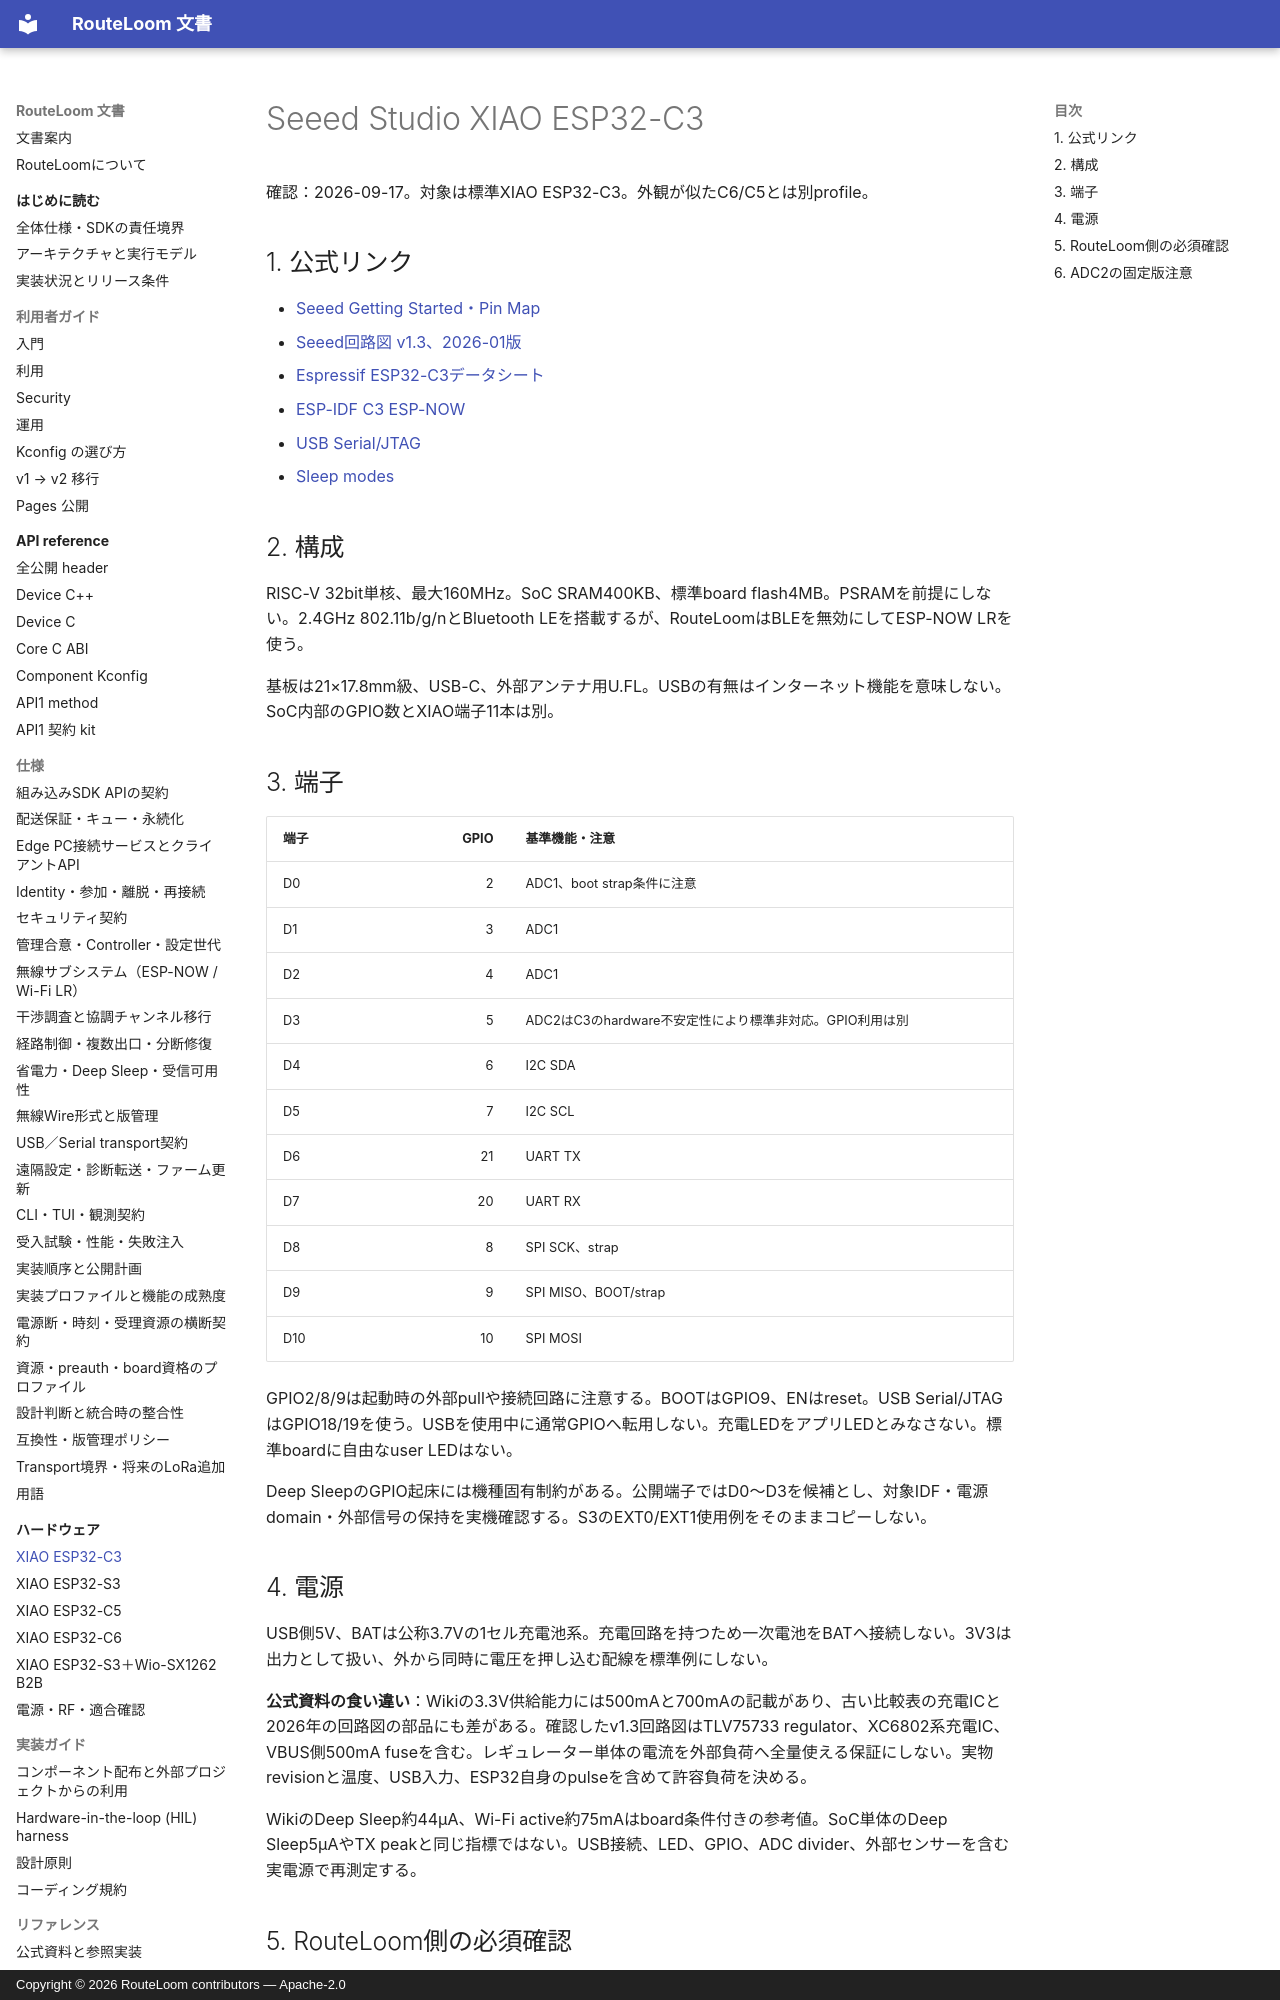

repository: MOVEI144/RouteLoom · page: hardware/xiao-esp32c3/index.html · generator: mkdocs · copyright: Copyright © 2026 RouteLoom contributors — Apache-2.0

# Seeed Studio XIAO ESP32-C3

確認：2026-09-17。対象は標準XIAO ESP32-C3。外観が似たC6/C5とは別profile。

## 1. 公式リンク

- [Seeed Getting Started・Pin Map](https://wiki.seeedstudio.com/XIAO_ESP32C3_Getting_Started/)
- [Seeed回路図 v1.3、2026-01版](https://files.seeedstudio.com/wiki/XIAO_WiFi/Resources/XIAO_ESP32C3_v1.3_SCH_260116.pdf)
- [Espressif ESP32-C3データシート](https://documentation.espressif.com/esp32-c3_datasheet_en.html)
- [ESP-IDF C3 ESP-NOW](https://docs.espressif.com/projects/esp-idf/en/stable/esp32c3/api-reference/network/esp_now.html)
- [USB Serial/JTAG](https://docs.espressif.com/projects/esp-idf/en/stable/esp32c3/api-guides/usb-serial-jtag-console.html)
- [Sleep modes](https://docs.espressif.com/projects/esp-idf/en/stable/esp32c3/api-reference/system/sleep_modes.html)

## 2. 構成

RISC-V 32bit単核、最大160MHz。SoC SRAM400KB、標準board flash4MB。PSRAMを前提にしない。2.4GHz 802.11b/g/nとBluetooth LEを搭載するが、RouteLoomはBLEを無効にしてESP-NOW LRを使う。

基板は21×17.8mm級、USB-C、外部アンテナ用U.FL。USBの有無はインターネット機能を意味しない。SoC内部のGPIO数とXIAO端子11本は別。

## 3. 端子

| 端子 | GPIO | 基準機能・注意 |
|---|---:|---|
| D0 | 2 | ADC1、boot strap条件に注意 |
| D1 | 3 | ADC1 |
| D2 | 4 | ADC1 |
| D3 | 5 | ADC2はC3のhardware不安定性により標準非対応。GPIO利用は別 |
| D4 | 6 | I2C SDA |
| D5 | 7 | I2C SCL |
| D6 | 21 | UART TX |
| D7 | 20 | UART RX |
| D8 | 8 | SPI SCK、strap |
| D9 | 9 | SPI MISO、BOOT/strap |
| D10 | 10 | SPI MOSI |

GPIO2/8/9は起動時の外部pullや接続回路に注意する。BOOTはGPIO9、ENはreset。USB Serial/JTAGはGPIO18/19を使う。USBを使用中に通常GPIOへ転用しない。充電LEDをアプリLEDとみなさない。標準boardに自由なuser LEDはない。

Deep SleepのGPIO起床には機種固有制約がある。公開端子ではD0〜D3を候補とし、対象IDF・電源domain・外部信号の保持を実機確認する。S3のEXT0/EXT1使用例をそのままコピーしない。
